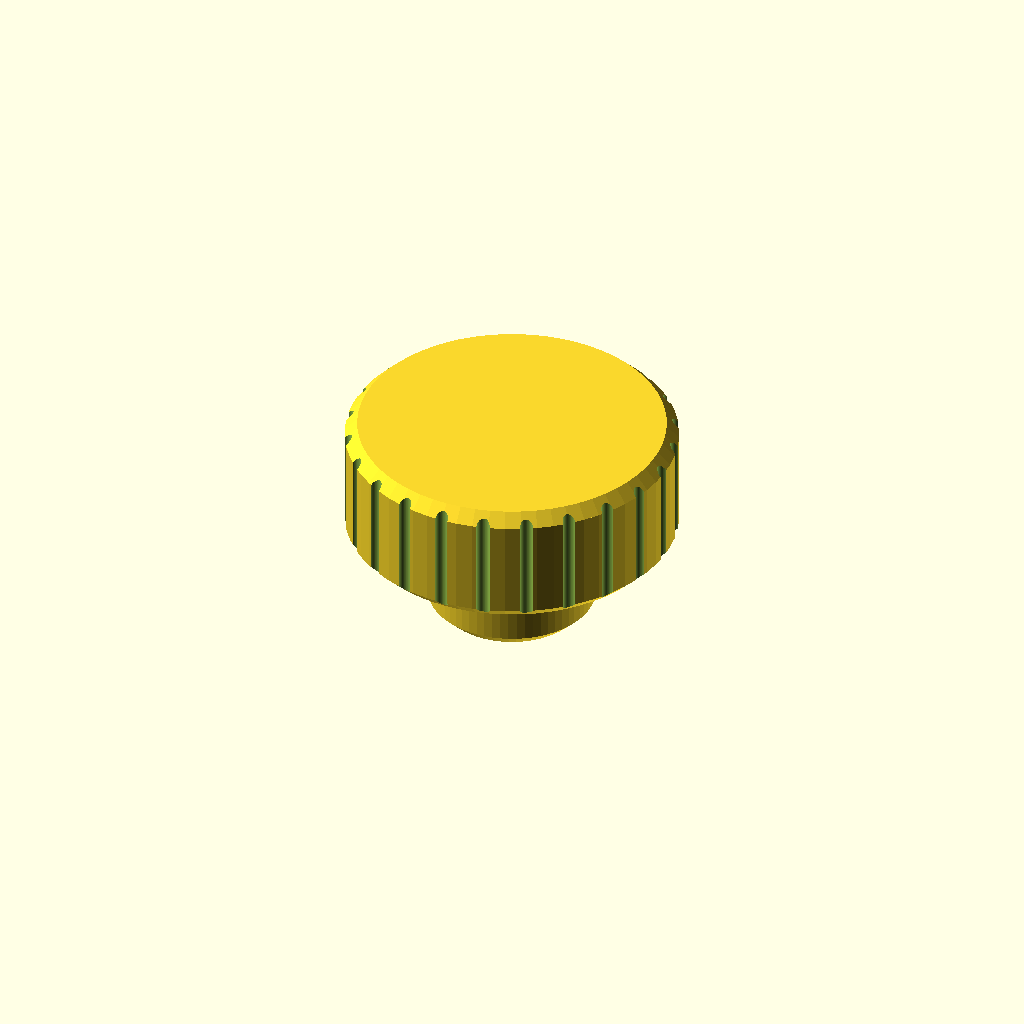
Cell 1 — every parameter at its default value.
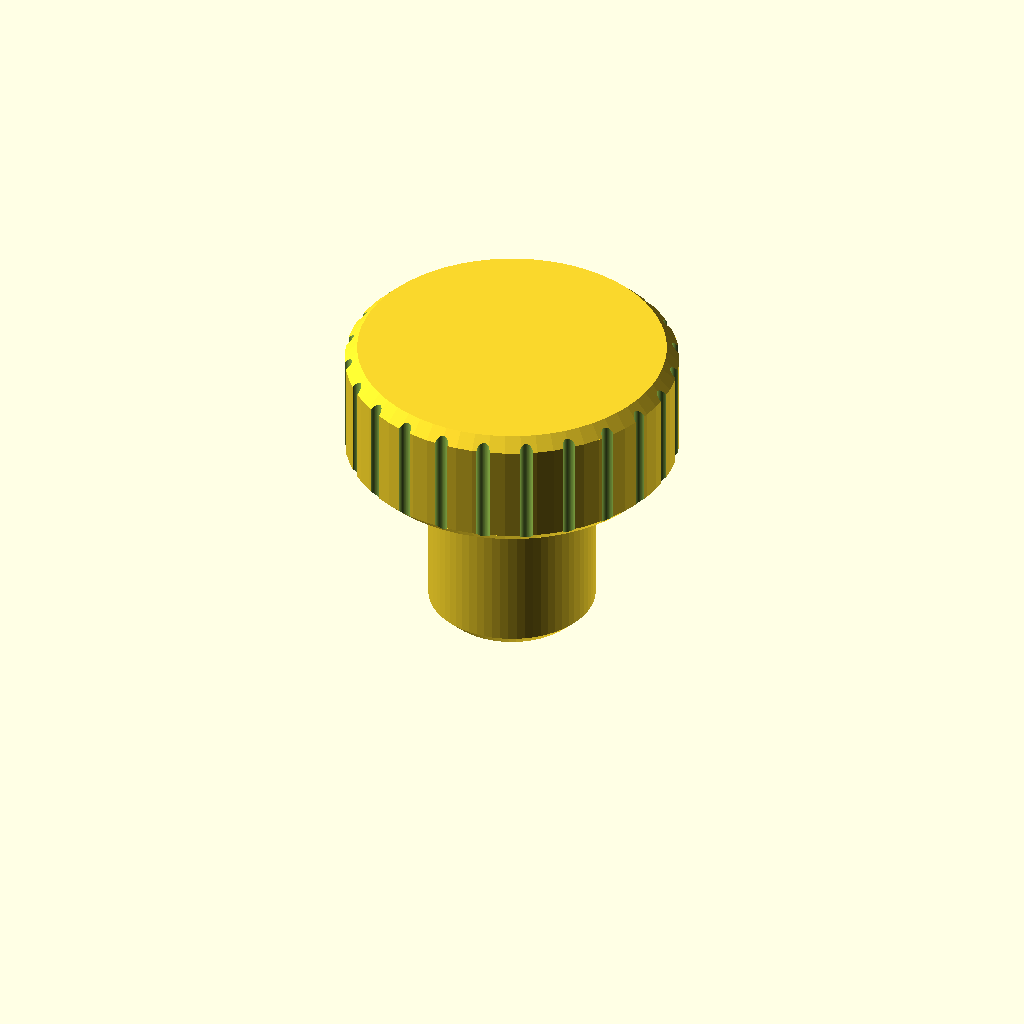
Cell 2 — socket_depth set to 22, the other parameters unchanged.
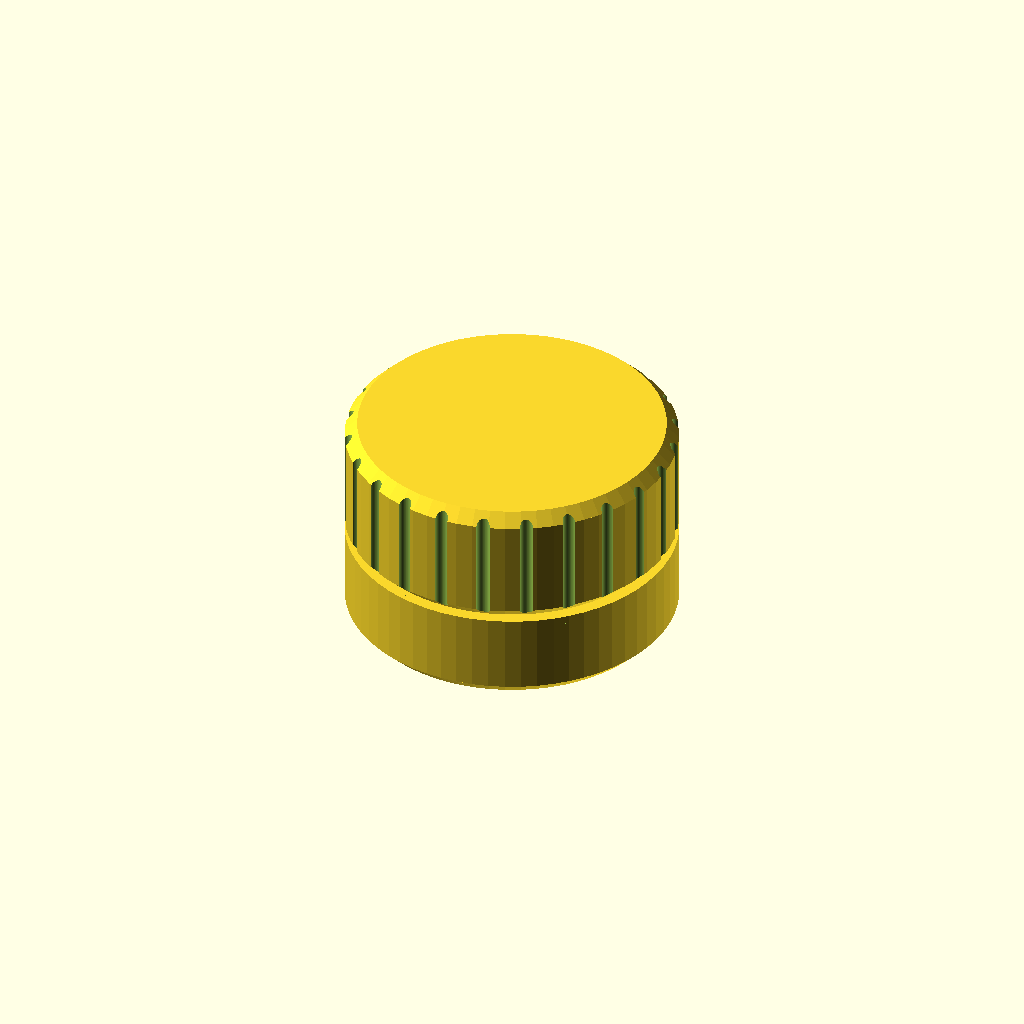
Cell 3 — body_dia set to 40, the other parameters unchanged.
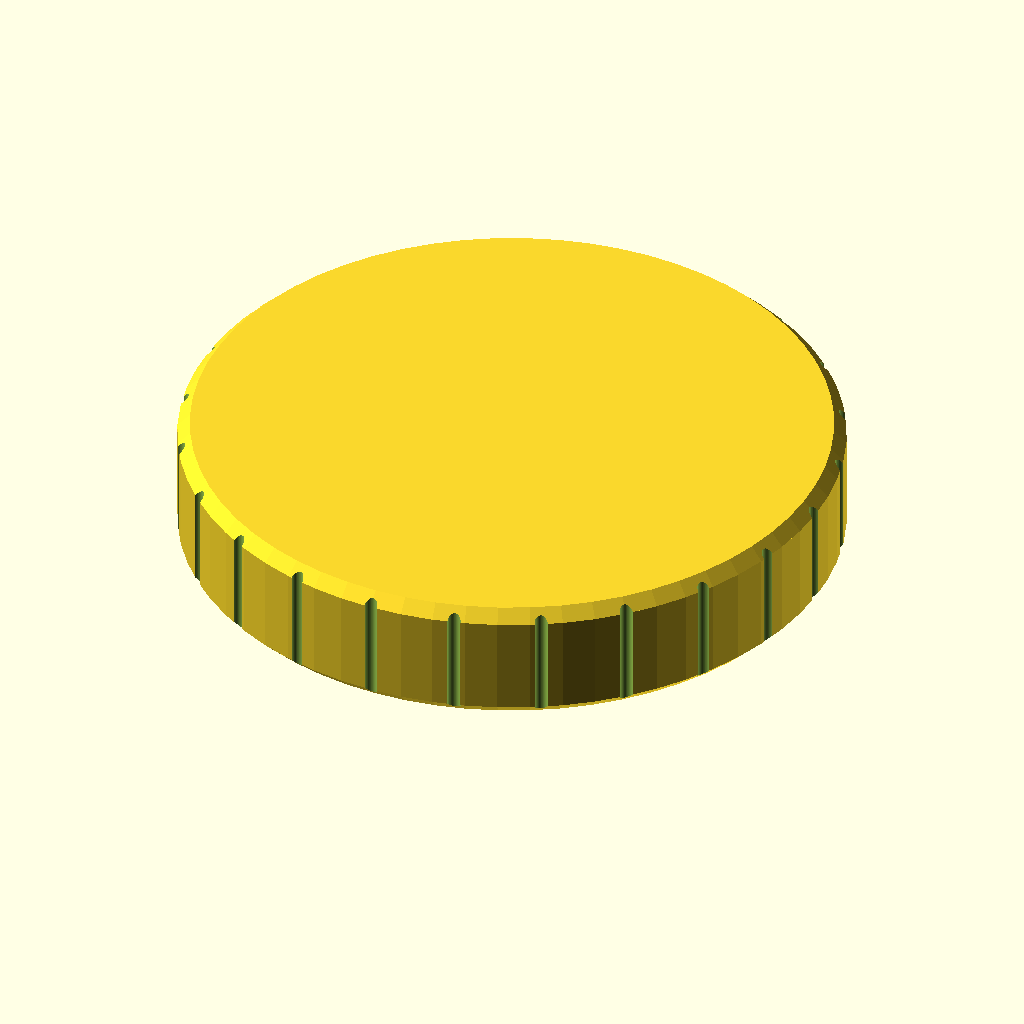
Cell 4: the same model with handle_dia = 80.
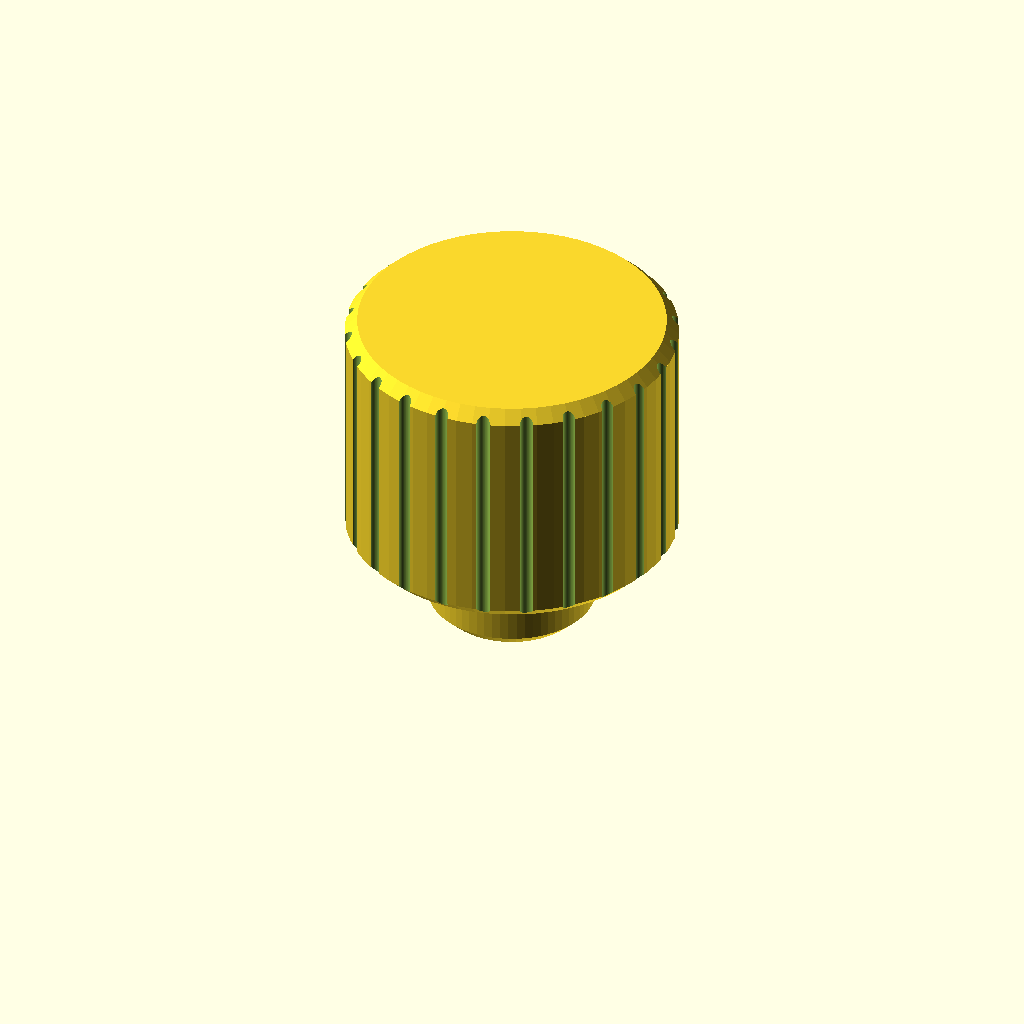
Cell 5: handle_height = 30 (everything else at default).
All cells are drawn from one camera (rotation 55°, 0°, 25°, orthographic, colour scheme Cornfield), so only the parameter changes between them.
The OpenSCAD source (Gustavsberg-Hydrant-Valve-Key/Gustavsberg-Hydrant-Valve-Key.scad):
// Gustavsberg-Hydrant-Valve-Key.scad
// Version: v0.06
// Description: Parametric model for a Garden and Hydrant Valve Key.

/* [Socket Parameters] */
// Side length of the square socket (mm)
socket_size = 7.3;
// Depth of the square socket (mm)
socket_depth = 11;

/* [Shaft Parameters] */
// Diameter of the body (socket and shaft) (mm)
body_dia = 20;
// Length of the shaft between socket and handle (mm)
shaft_length = 0;

/* [Handle Parameters] */
// Diameter of the round knob (mm)
handle_dia = 40;
// Height of the round knob (mm)
handle_height = 15;

/* [Detail Parameters] */
// Size of general chamfers (mm)
chamfer_size = 1.5;
// Size of the lead-in chamfer for the square socket (mm)
socket_chamfer = 1.0;
// Number of grip grooves on the knob
grip_count = 24;
// Depth of grip grooves (mm)
grip_depth = 0.8;

/* [General Settings] */
// Resolution of circles/cylinders
$fn = 64;



// Correction for the tip chamfer to avoid overlapping cylinders
module valve_key_fixed() {
    union() {
        // Socket and Shaft
        difference() {
            union() {
                // Body minus the tip chamfer height
                translate([0, 0, chamfer_size])
                    cylinder(h = socket_depth + shaft_length - chamfer_size, d = body_dia);

                // Tip chamfer
                cylinder(h = chamfer_size, r1 = (body_dia/2) - chamfer_size, r2 = body_dia/2);
            }

            // Main Square cutout
            translate([0, 0, socket_depth/2])
                cube([socket_size, socket_size, socket_depth + 2], center = true);

            // Lead-in chamfer for the square socket
            hull() {
                translate([0, 0, -1])
                    cube([socket_size + 2 * socket_chamfer, socket_size + 2 * socket_chamfer, 0.1], center = true);
                translate([0, 0, socket_chamfer])
                    cube([socket_size, socket_size, 0.1], center = true);
            }
        }

        // Handle (Round Knob)
        translate([0, 0, socket_depth + shaft_length])
        difference() {
            union() {
                // Main knob body
                translate([0, 0, chamfer_size])
                    cylinder(h = handle_height - 2*chamfer_size, d = handle_dia);

                // Bottom knob chamfer
                cylinder(h = chamfer_size, r1 = (handle_dia/2) - chamfer_size, r2 = handle_dia/2);

                // Top knob chamfer
                translate([0, 0, handle_height - chamfer_size])
                    cylinder(h = chamfer_size, r1 = handle_dia/2, r2 = (handle_dia/2) - chamfer_size);
            }

            // Grip grooves
            for (i = [0 : grip_count - 1]) {
                rotate([0, 0, i * 360 / grip_count])
                    translate([handle_dia / 2, 0, handle_height/2])
                        cylinder(h = handle_height + 2, d = grip_depth * 2, center = true);
            }
        }
    }
}

// Render the model
valve_key_fixed();
Parameter table extracted from the source (name, type, default, range or options):
socket_size: number, default 7.3
socket_depth: number, default 11
body_dia: number, default 20
shaft_length: number, default 0
handle_dia: number, default 40
handle_height: number, default 15
chamfer_size: number, default 1.5
socket_chamfer: number, default 1
grip_count: number, default 24
grip_depth: number, default 0.8
